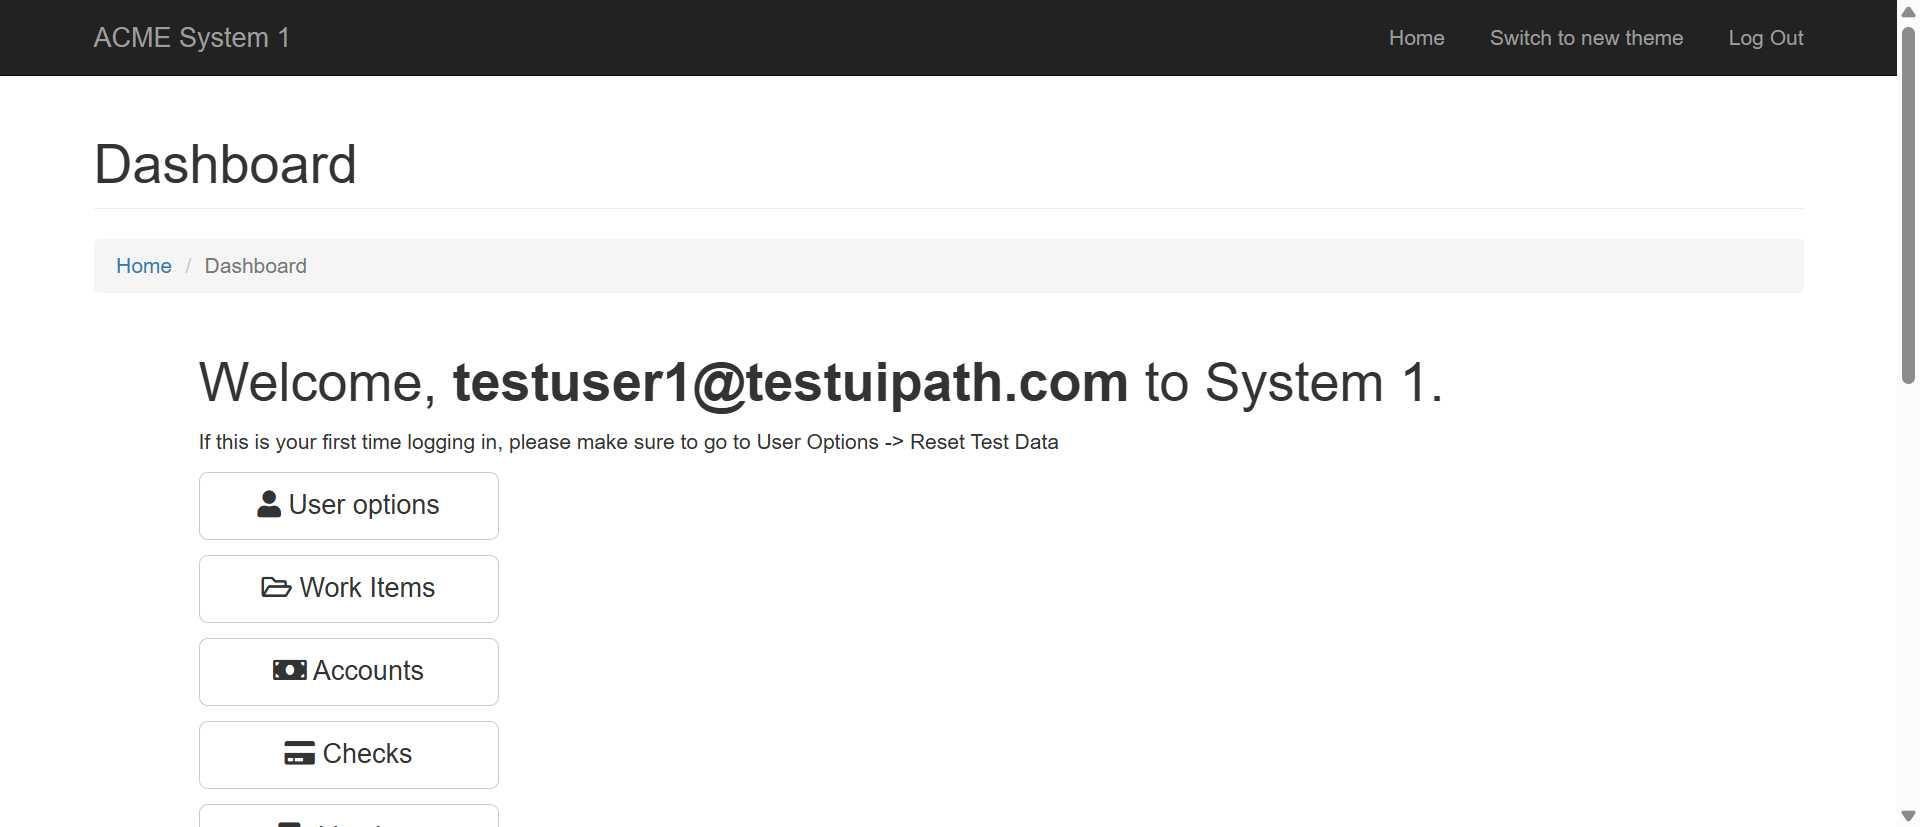
Task: Test Automation Project
Workflow: SearchVendor

Step 1: Pg_Dashboard in window 'ACME System 1 - Dashboard' (chrome.exe)

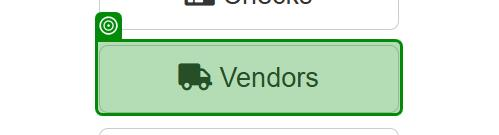
Step 2: click on the button 'Vendors' in window 'ACME System 1 - Dashboard' (chrome.exe)

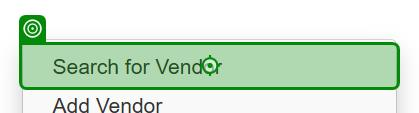
Step 3: click on the link 'Search for Vendor' in window 'ACME System 1 - Dashboard' (chrome.exe)

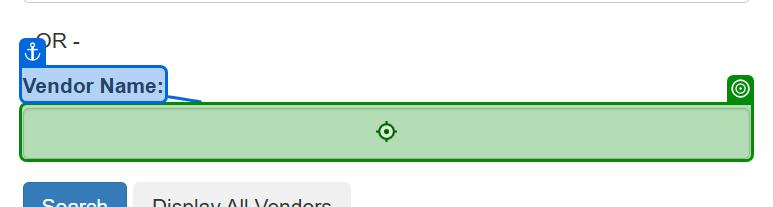
Step 4: type [in_VendorName] into the text box in window 'ACME System 1 - Vendors - Search' (chrome.exe)

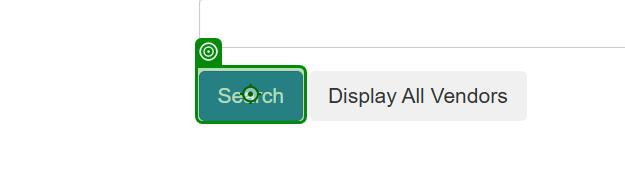
Step 5: click on the button in window 'ACME System 1 - Vendors - Search' (chrome.exe)

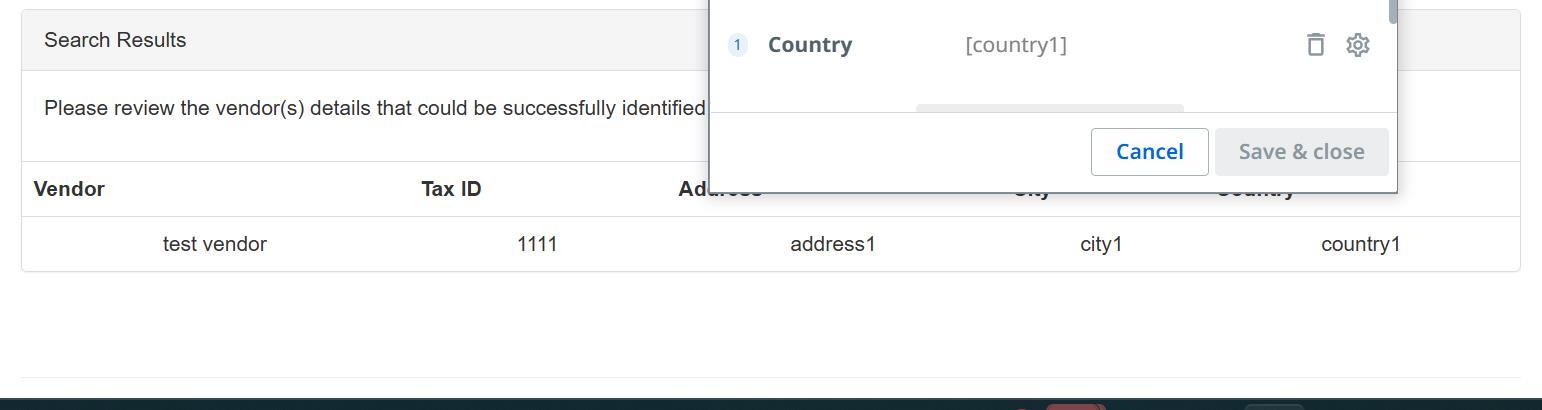
Step 6: get-text from the table 'Vendor Tax ID*' in window 'ACME System 1 - Search Results' (chrome.exe)
